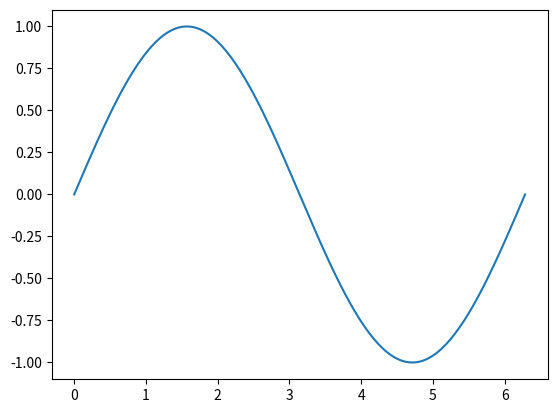
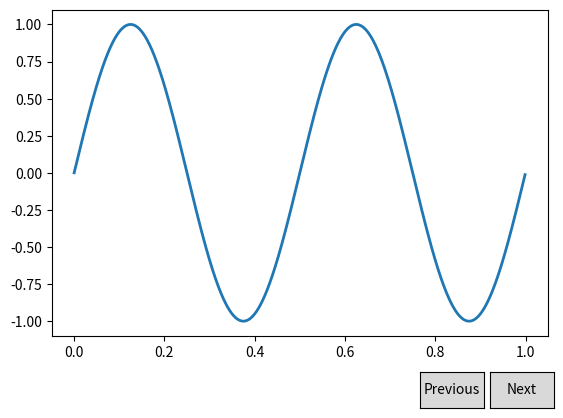

Python code for these plots, in order:
import matplotlib.pyplot as plt
import numpy as np

x = np.linspace(0, 2 * np.pi, 200)  # generates 200 evenly spaced points between 0 and 2π
print(type(x), x.shape) # <class 'numpy.ndarray'> (200,)
y = np.sin(x)
print(type(y), y.shape) # <class 'numpy.ndarray'> (200,)

fig, ax = plt.subplots()  # return a tuple[Figure, Axes]
print(type(fig), type(ax)) # <class 'matplotlib.figure.Figure'> <class 'matplotlib.axes._axes.Axes'>
ax.plot(x, y)
plt.show()


import numpy as np
import matplotlib.pyplot as plt
from matplotlib.widgets import Button
%matplotlib widget

freqs = np.arange(2, 20, 3)

fig, ax = plt.subplots()
fig.subplots_adjust(bottom=0.2)
t = np.arange(0.0, 1.0, 0.001)
s = np.sin(2 * np.pi * freqs[0] * t)
(l,) = ax.plot(t, s, lw=2)


class Index:
    ind = 0

    def next(self, event):
        self.ind += 1
        i = self.ind % len(freqs)
        ydata = np.sin(2 * np.pi * freqs[i] * t)
        l.set_ydata(ydata)
        plt.draw()

    def prev(self, event):
        self.ind -= 1
        i = self.ind % len(freqs)
        ydata = np.sin(2 * np.pi * freqs[i] * t)
        l.set_ydata(ydata)
        plt.draw()


callback = Index()
axprev = fig.add_axes([0.7, 0.05, 0.1, 0.075])
axnext = fig.add_axes([0.81, 0.05, 0.1, 0.075])
bnext = Button(axnext, "Next")
bnext.on_clicked(callback.next)
bprev = Button(axprev, "Previous")
bprev.on_clicked(callback.prev)

plt.show()